Image classification data set "traffic_light_dataset" (kputhanangadi/auto_chime on GitHub). Class labels (4): green light, yellow light, red light, 3 not.

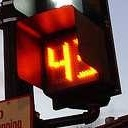
Label: 3 not

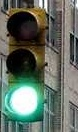
Label: green light

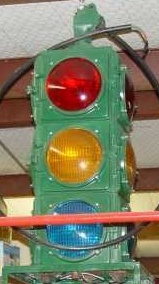
Label: 3 not

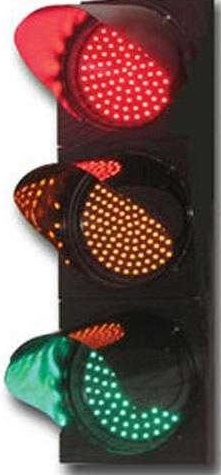
Label: red light

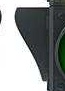
Label: 3 not

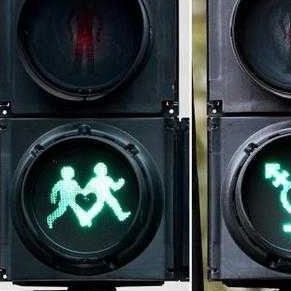
Label: 3 not
